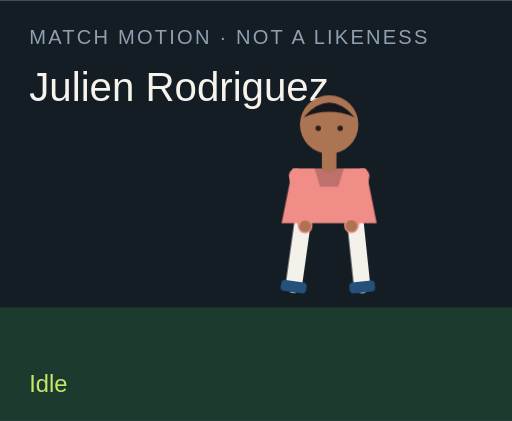
t = 0.00 s
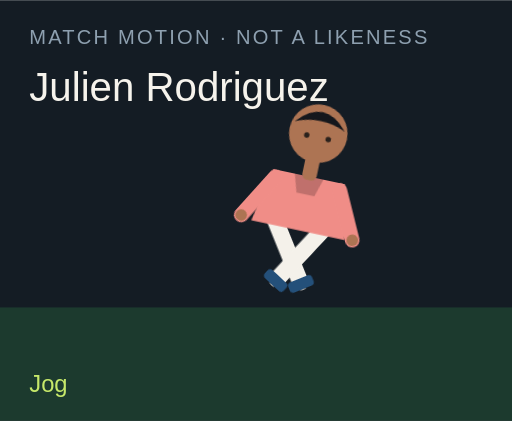
t = 1.50 s
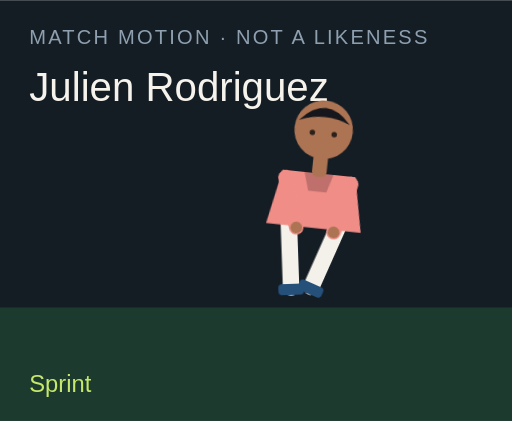
t = 3.00 s
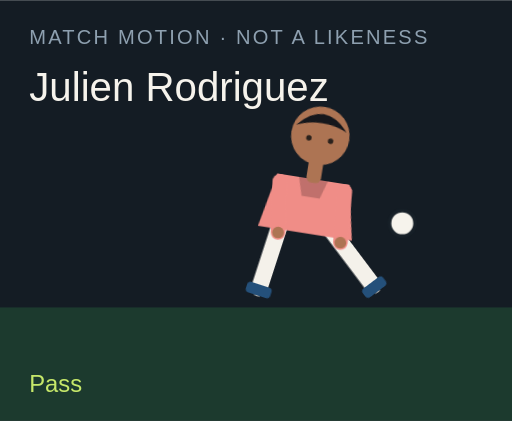
t = 4.50 s
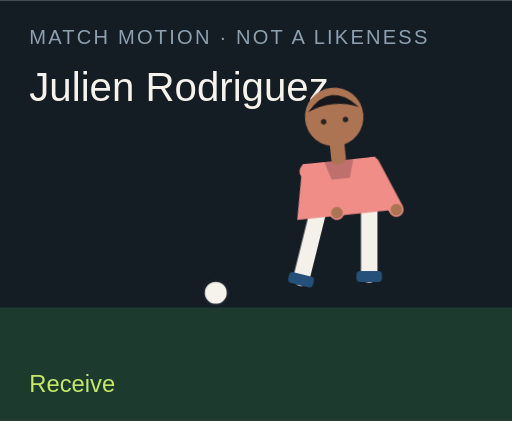
t = 6.00 s
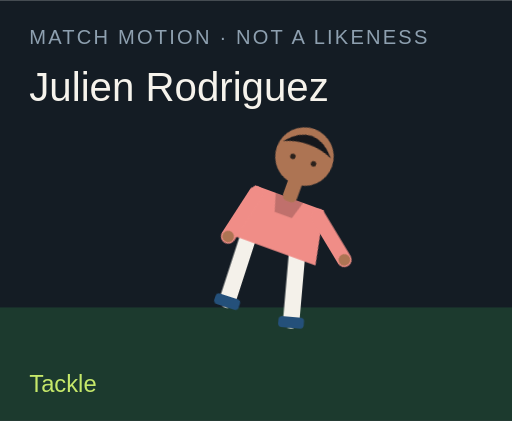
t = 7.50 s

The animated SVG that drew these frames (rendered in a browser with its animation timeline set to each time). Animation: 18 CSS @keyframes rules; one cycle of 9.00 s, repeats indefinitely.

<?xml version="1.0" encoding="UTF-8"?>
<svg xmlns="http://www.w3.org/2000/svg" viewBox="0 0 280 230" role="img">
  <style>@media (prefers-reduced-motion: reduce){animate,animateTransform{display:none}}</style>
  <rect width="280" height="230" fill="#141c24"/>
  <rect y="168" width="280" height="62" fill="#1c3a2e"/>
  <text x="16" y="24" fill="#8ea0b0" font-family="Arial,sans-serif" font-size="11" letter-spacing="1.2">MATCH MOTION · NOT A LIKENESS</text>
  <text x="16" y="55" fill="#f6f3ec" font-family="Impact,sans-serif" font-size="22">Julien Rodriguez</text>
  <circle r="7" fill="#f6f3ec" stroke="#172028" stroke-width="2" id="motion-31076" cx="150" cy="160" opacity="0">
    
    
    
  </circle>
  <g transform="translate(132 40)">
    <g id="motion-31098" transform="rotate(0 48 90)">
      
      <g id="motion-31100" transform="translate(0 0)">
        
        <g transform="translate(34 78)"><g id="motion-31102" transform="rotate(8)"><path d="M0 0 V38" stroke="#f4f1ea" stroke-width="9" stroke-linecap="round"/><rect x="-7" y="36" width="14" height="6" rx="2" fill="#24507a"/></g></g>
        <g transform="translate(62 78)"><g id="motion-31104" transform="rotate(-6)"><path d="M0 0 V38" stroke="#f4f1ea" stroke-width="9" stroke-linecap="round"/><rect x="-7" y="36" width="14" height="6" rx="2" fill="#24507a"/></g></g>
        <path d="M28 52 h40 l6 30 H22 Z" fill="#f08d87"/>
        <path d="M40 52 h16 l-3 10 H43 Z" fill="#000" opacity=".2"/>
        <g transform="translate(30 56)"><g id="motion-31106" transform="rotate(-10)"><path d="M0 0 V28" stroke="#f08d87" stroke-width="8" stroke-linecap="round"/><circle cx="0" cy="28" r="3.2" fill="#ad7453"/></g></g>
        <g transform="translate(66 56)"><g id="motion-31108" transform="rotate(12)"><path d="M0 0 V28" stroke="#f08d87" stroke-width="8" stroke-linecap="round"/><circle cx="0" cy="28" r="3.2" fill="#ad7453"/></g></g>
        <rect x="44" y="40" width="8" height="14" rx="3" fill="#ad7453"/>
        <circle cx="48" cy="28" r="16" fill="#ad7453"/>
        <path d="M34 24 Q48 8 62 24 Q48 18 34 24" fill="#15171c"/>
        <circle cx="42" cy="30" r="1.5" fill="#2a211c"/><circle cx="54" cy="30" r="1.5" fill="#2a211c"/>
      </g>
    </g>
  </g>
  <text x="16" y="214" fill="#c6e86a" font-family="Arial,sans-serif" font-size="13" opacity="1" id="motion-31080">Idle</text><text x="16" y="214" fill="#c6e86a" font-family="Arial,sans-serif" font-size="13" opacity="0" id="motion-31082">Jog</text><text x="16" y="214" fill="#c6e86a" font-family="Arial,sans-serif" font-size="13" opacity="0" id="motion-31084">Sprint</text><text x="16" y="214" fill="#c6e86a" font-family="Arial,sans-serif" font-size="13" opacity="0" id="motion-31086">Dribble</text><text x="16" y="214" fill="#c6e86a" font-family="Arial,sans-serif" font-size="13" opacity="0" id="motion-31088">Pass</text><text x="16" y="214" fill="#c6e86a" font-family="Arial,sans-serif" font-size="13" opacity="0" id="motion-31090">Shoot</text><text x="16" y="214" fill="#c6e86a" font-family="Arial,sans-serif" font-size="13" opacity="0" id="motion-31092">Receive</text><text x="16" y="214" fill="#c6e86a" font-family="Arial,sans-serif" font-size="13" opacity="0" id="motion-31094">Tackle</text><text x="16" y="214" fill="#c6e86a" font-family="Arial,sans-serif" font-size="13" opacity="0" id="motion-31096">Point</text>
<style>@keyframes track-31077{0%{cx:150px}11.1%{cx:156px}22.2%{cx:164px}33.300000000000004%{cx:142px}44.4%{cx:190px}55.60000000000001%{cx:250px}66.7%{cx:118px}77.8%{cx:150px}88.9%{cx:150px}100%{cx:150px}}@keyframes track-31078{0%{cy:160px}11.1%{cy:158px}22.2%{cy:154px}33.300000000000004%{cy:156px}44.4%{cy:148px}55.60000000000001%{cy:96px}66.7%{cy:160px}77.8%{cy:160px}88.9%{cy:160px}100%{cy:160px}}@keyframes track-31079{0%{opacity:0}11.1%{opacity:0}22.2%{opacity:0}33.300000000000004%{opacity:1}44.4%{opacity:1}55.60000000000001%{opacity:1}66.7%{opacity:1}77.8%{opacity:0}88.9%{opacity:0}100%{opacity:0}}@keyframes track-31081{0%{opacity:1}11.1%{opacity:0}22.2%{opacity:0}33.300000000000004%{opacity:0}44.4%{opacity:0}55.60000000000001%{opacity:0}66.7%{opacity:0}77.8%{opacity:0}88.9%{opacity:0}100%{opacity:1}}@keyframes track-31083{0%{opacity:0}11.1%{opacity:1}22.2%{opacity:0}33.300000000000004%{opacity:0}44.4%{opacity:0}55.60000000000001%{opacity:0}66.7%{opacity:0}77.8%{opacity:0}88.9%{opacity:0}100%{opacity:0}}@keyframes track-31085{0%{opacity:0}11.1%{opacity:0}22.2%{opacity:1}33.300000000000004%{opacity:0}44.4%{opacity:0}55.60000000000001%{opacity:0}66.7%{opacity:0}77.8%{opacity:0}88.9%{opacity:0}100%{opacity:0}}@keyframes track-31087{0%{opacity:0}11.1%{opacity:0}22.2%{opacity:0}33.300000000000004%{opacity:1}44.4%{opacity:0}55.60000000000001%{opacity:0}66.7%{opacity:0}77.8%{opacity:0}88.9%{opacity:0}100%{opacity:0}}@keyframes track-31089{0%{opacity:0}11.1%{opacity:0}22.2%{opacity:0}33.300000000000004%{opacity:0}44.4%{opacity:1}55.60000000000001%{opacity:0}66.7%{opacity:0}77.8%{opacity:0}88.9%{opacity:0}100%{opacity:0}}@keyframes track-31091{0%{opacity:0}11.1%{opacity:0}22.2%{opacity:0}33.300000000000004%{opacity:0}44.4%{opacity:0}55.60000000000001%{opacity:1}66.7%{opacity:0}77.8%{opacity:0}88.9%{opacity:0}100%{opacity:0}}@keyframes track-31093{0%{opacity:0}11.1%{opacity:0}22.2%{opacity:0}33.300000000000004%{opacity:0}44.4%{opacity:0}55.60000000000001%{opacity:0}66.7%{opacity:1}77.8%{opacity:0}88.9%{opacity:0}100%{opacity:0}}@keyframes track-31095{0%{opacity:0}11.1%{opacity:0}22.2%{opacity:0}33.300000000000004%{opacity:0}44.4%{opacity:0}55.60000000000001%{opacity:0}66.7%{opacity:0}77.8%{opacity:1}88.9%{opacity:0}100%{opacity:0}}@keyframes track-31097{0%{opacity:0}11.1%{opacity:0}22.2%{opacity:0}33.300000000000004%{opacity:0}44.4%{opacity:0}55.60000000000001%{opacity:0}66.7%{opacity:0}77.8%{opacity:0}88.9%{opacity:1}100%{opacity:0}}@keyframes track-31099{0%{transform:rotate(0deg)}11.1%{transform:rotate(8deg)}22.2%{transform:rotate(16deg)}33.300000000000004%{transform:rotate(6deg)}44.4%{transform:rotate(4deg)}55.60000000000001%{transform:rotate(14deg)}66.7%{transform:rotate(-6deg)}77.8%{transform:rotate(34deg)}88.9%{transform:rotate(6deg)}100%{transform:rotate(0deg)}}@keyframes track-31101{0%{transform:translate(0px,0px)}11.1%{transform:translate(0px,-3px)}22.2%{transform:translate(0px,-6px)}33.300000000000004%{transform:translate(0px,-2px)}44.4%{transform:translate(0px,2px)}55.60000000000001%{transform:translate(0px,-4px)}66.7%{transform:translate(0px,1px)}77.8%{transform:translate(0px,10px)}88.9%{transform:translate(0px,-4px)}100%{transform:translate(0px,0px)}}@keyframes track-31103{0%{transform:rotate(8deg)}11.1%{transform:rotate(-26deg)}22.2%{transform:rotate(-42deg)}33.300000000000004%{transform:rotate(-8deg)}44.4%{transform:rotate(6deg)}55.60000000000001%{transform:rotate(12deg)}66.7%{transform:rotate(20deg)}77.8%{transform:rotate(-8deg)}88.9%{transform:rotate(4deg)}100%{transform:rotate(8deg)}}@keyframes track-31105{0%{transform:rotate(-6deg)}11.1%{transform:rotate(24deg)}22.2%{transform:rotate(38deg)}33.300000000000004%{transform:rotate(18deg)}44.4%{transform:rotate(-38deg)}55.60000000000001%{transform:rotate(-54deg)}66.7%{transform:rotate(6deg)}77.8%{transform:rotate(-22deg)}88.9%{transform:rotate(-8deg)}100%{transform:rotate(-6deg)}}@keyframes track-31107{0%{transform:rotate(-10deg)}11.1%{transform:rotate(24deg)}22.2%{transform:rotate(36deg)}33.300000000000004%{transform:rotate(-18deg)}44.4%{transform:rotate(10deg)}55.60000000000001%{transform:rotate(-24deg)}66.7%{transform:rotate(-30deg)}77.8%{transform:rotate(12deg)}88.9%{transform:rotate(14deg)}100%{transform:rotate(-10deg)}}@keyframes track-31109{0%{transform:rotate(12deg)}11.1%{transform:rotate(-20deg)}22.2%{transform:rotate(-32deg)}33.300000000000004%{transform:rotate(14deg)}44.4%{transform:rotate(-26deg)}55.60000000000001%{transform:rotate(18deg)}66.7%{transform:rotate(-22deg)}77.8%{transform:rotate(-6deg)}88.9%{transform:rotate(-96deg)}100%{transform:rotate(12deg)}}@media(prefers-reduced-motion:no-preference){#motion-31076{animation:track-31077 9s linear infinite both,track-31078 9s linear infinite both,track-31079 9s steps(1,end) infinite both}#motion-31080{animation:track-31081 9s steps(1,end) infinite both}#motion-31082{animation:track-31083 9s steps(1,end) infinite both}#motion-31084{animation:track-31085 9s steps(1,end) infinite both}#motion-31086{animation:track-31087 9s steps(1,end) infinite both}#motion-31088{animation:track-31089 9s steps(1,end) infinite both}#motion-31090{animation:track-31091 9s steps(1,end) infinite both}#motion-31092{animation:track-31093 9s steps(1,end) infinite both}#motion-31094{animation:track-31095 9s steps(1,end) infinite both}#motion-31096{animation:track-31097 9s steps(1,end) infinite both}#motion-31098{animation:track-31099 9s linear infinite both}#motion-31100{animation:track-31101 9s linear infinite both}#motion-31102{animation:track-31103 9s linear infinite both}#motion-31104{animation:track-31105 9s linear infinite both}#motion-31106{animation:track-31107 9s linear infinite both}#motion-31108{animation:track-31109 9s linear infinite both}}</style></svg>
